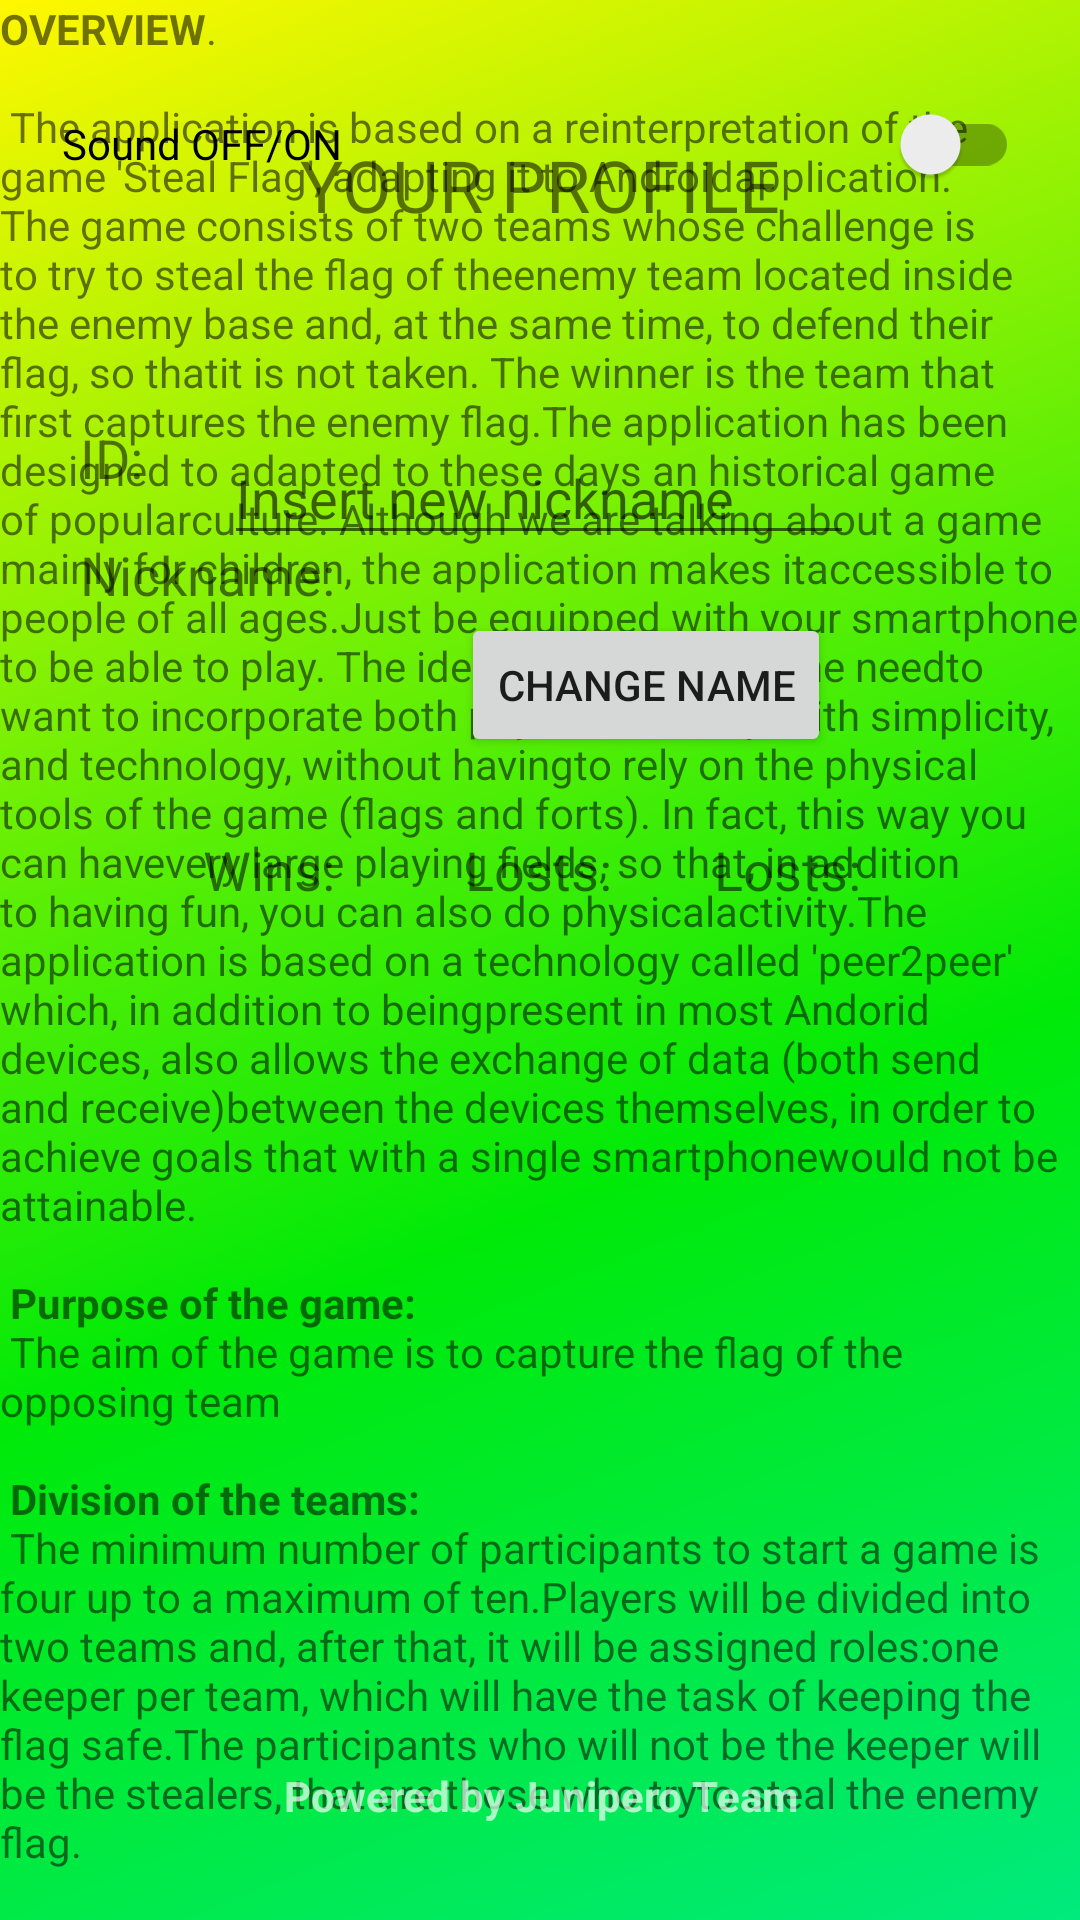

Android layout source for this screen:
<!-- AndroidManifest.xml: application theme AppTheme -->
<!-- res/layout/activity_options.xml -->
<?xml version="1.0" encoding="utf-8"?>
<androidx.constraintlayout.widget.ConstraintLayout xmlns:android="http://schemas.android.com/apk/res/android"
    xmlns:app="http://schemas.android.com/apk/res-auto"
    xmlns:tools="http://schemas.android.com/tools"
    android:layout_width="match_parent"
    android:layout_height="match_parent"
    android:background="@drawable/home_bg"
    tools:context=".OptionsActivity">

    <include layout="@layout/fragment_profile" />
    <include layout="@layout/fragment_help" />
    <include layout="@layout/fragment_settings" />


</androidx.constraintlayout.widget.ConstraintLayout>
<!-- res/layout/fragment_profile.xml (included above) -->
<?xml version="1.0" encoding="utf-8"?>
<FrameLayout xmlns:android="http://schemas.android.com/apk/res/android"
    xmlns:app="http://schemas.android.com/apk/res-auto"
    xmlns:tools="http://schemas.android.com/tools"
    android:id="@+id/fragment_profile"
    android:layout_width="match_parent"
    android:layout_height="match_parent"
    tools:context=".ProfileFragment">

    
    <androidx.constraintlayout.widget.ConstraintLayout
        android:layout_width="match_parent"
        android:layout_height="match_parent">

        <TextView
            android:id="@+id/lostsView"
            android:layout_width="wrap_content"
            android:layout_height="wrap_content"
            android:text="@string/losts"
            android:textAlignment="center"
            android:textSize="18sp"
            app:layout_constraintBottom_toBottomOf="parent"
            app:layout_constraintEnd_toEndOf="parent"
            app:layout_constraintHorizontal_bias="0.498"
            app:layout_constraintStart_toStartOf="parent"
            app:layout_constraintTop_toTopOf="parent"
            app:layout_constraintVertical_bias="0.451" />

        <TextView
            android:id="@+id/tiesView"
            android:layout_width="wrap_content"
            android:layout_height="wrap_content"
            android:text="@string/losts"
            android:textAlignment="center"
            android:textSize="18sp"
            app:layout_constraintBottom_toBottomOf="parent"
            app:layout_constraintEnd_toEndOf="parent"
            app:layout_constraintHorizontal_bias="0.765"
            app:layout_constraintStart_toStartOf="parent"
            app:layout_constraintTop_toTopOf="parent"
            app:layout_constraintVertical_bias="0.451" />

        <TextView
            android:layout_width="wrap_content"
            android:layout_height="29dp"
            android:text="@string/profile_fragment"
            android:textSize="24sp"
            app:layout_constraintBottom_toBottomOf="parent"
            app:layout_constraintEnd_toEndOf="parent"
            app:layout_constraintStart_toStartOf="parent"
            app:layout_constraintTop_toTopOf="parent"
            app:layout_constraintVertical_bias="0.074" />

        <TextView
            android:id="@+id/idView"
            android:layout_width="306dp"
            android:layout_height="25dp"
            android:text="@string/id"
            android:textAlignment="inherit"
            android:textSize="18sp"
            app:layout_constraintBottom_toBottomOf="parent"
            app:layout_constraintEnd_toEndOf="parent"
            app:layout_constraintHorizontal_bias="0.495"
            app:layout_constraintStart_toStartOf="parent"
            app:layout_constraintTop_toTopOf="parent"
            app:layout_constraintVertical_bias="0.228" />

        <TextView
            android:id="@+id/nicknameView"
            android:layout_width="306dp"
            android:layout_height="26dp"
            android:text="@string/nickname"
            android:textSize="18sp"
            app:layout_constraintBottom_toBottomOf="parent"
            app:layout_constraintEnd_toEndOf="parent"
            app:layout_constraintHorizontal_bias="0.495"
            app:layout_constraintStart_toStartOf="parent"
            app:layout_constraintTop_toTopOf="parent"
            app:layout_constraintVertical_bias="0.292" />

        <TextView
            android:id="@+id/winsView"
            android:layout_width="wrap_content"
            android:layout_height="wrap_content"
            android:text="@string/wins"
            android:textAlignment="center"
            android:textSize="18sp"
            app:layout_constraintBottom_toBottomOf="parent"
            app:layout_constraintEnd_toEndOf="parent"
            app:layout_constraintHorizontal_bias="0.214"
            app:layout_constraintStart_toStartOf="parent"
            app:layout_constraintTop_toTopOf="parent"
            app:layout_constraintVertical_bias="0.451" />
    </androidx.constraintlayout.widget.ConstraintLayout>


</FrameLayout>
<!-- res/layout/fragment_help.xml (included above) -->
<?xml version="1.0" encoding="utf-8"?>
<androidx.core.widget.NestedScrollView xmlns:android="http://schemas.android.com/apk/res/android"
    xmlns:tools="http://schemas.android.com/tools"
    android:id="@+id/fragment_help"
    android:layout_width="match_parent"
    android:layout_height="match_parent"
    tools:context=".HelpFragment">

    <TextView
        android:layout_width="wrap_content"
        android:layout_height="wrap_content"
        android:layout_margin="@dimen/text_margin"
        android:text="@string/large_text" />
</androidx.core.widget.NestedScrollView>
<!-- res/layout/fragment_settings.xml (included above) -->
<?xml version="1.0" encoding="utf-8"?>
<FrameLayout xmlns:android="http://schemas.android.com/apk/res/android"
    xmlns:app="http://schemas.android.com/apk/res-auto"
    xmlns:tools="http://schemas.android.com/tools"
    android:id="@+id/fragment_settings"
    android:layout_width="match_parent"
    android:layout_height="match_parent"
    tools:context=".SettingsFragment">


    <androidx.constraintlayout.widget.ConstraintLayout
        android:layout_width="match_parent"
        android:layout_height="match_parent">

        <TextView
            android:id="@+id/textView"
            android:layout_width="222dp"
            android:layout_height="20dp"
            android:text="@string/settings_fragment"
            android:textAlignment="center"
            android:textColor="#A9FFFFFF"
            android:textStyle="bold"
            app:layout_constraintBottom_toBottomOf="parent"
            app:layout_constraintEnd_toEndOf="parent"
            app:layout_constraintStart_toStartOf="parent"
            app:layout_constraintTop_toTopOf="parent"
            app:layout_constraintVertical_bias="0.95" />

        <androidx.appcompat.widget.SwitchCompat
            android:id="@+id/soundSwitch"
            android:layout_width="319dp"
            android:layout_height="30dp"
            android:backgroundTint="#FAFAFA"
            android:text="@string/sound_on_off"
            android:textAppearance="@style/TextAppearance.AppCompat.Body1"
            app:layout_constraintBottom_toBottomOf="parent"
            app:layout_constraintEnd_toEndOf="parent"
            app:layout_constraintStart_toStartOf="parent"
            app:layout_constraintTop_toTopOf="parent"
            app:layout_constraintVertical_bias="0.054" />

        <EditText
            android:id="@+id/changeNicknameEditText"
            android:layout_width="wrap_content"
            android:layout_height="wrap_content"
            android:ems="10"
            android:hint="@string/insert_new_nickname"
            android:inputType="textPersonName"
            app:layout_constraintBottom_toBottomOf="parent"
            app:layout_constraintEnd_toEndOf="parent"
            app:layout_constraintHorizontal_bias="0.497"
            app:layout_constraintStart_toStartOf="parent"
            app:layout_constraintTop_toTopOf="parent"
            app:layout_constraintVertical_bias="0.24"
            android:autofillHints="" />

        <Button
            android:id="@+id/changeNicknameButton"
            android:layout_width="wrap_content"
            android:layout_height="wrap_content"
            android:text="@string/change_name"
            app:layout_constraintBottom_toBottomOf="parent"
            app:layout_constraintEnd_toEndOf="parent"
            app:layout_constraintHorizontal_bias="0.649"
            app:layout_constraintStart_toStartOf="parent"
            app:layout_constraintTop_toTopOf="parent"
            app:layout_constraintVertical_bias="0.345" />
    </androidx.constraintlayout.widget.ConstraintLayout>

</FrameLayout>
<!-- resources referenced by this layout -->
<resources>
  <string name="change_name">Change name</string>
  <string name="id">ID:</string>
  <string name="insert_new_nickname">Insert new nickname</string>
  <string name="losts">Losts:</string>
  <string name="nickname">Nickname:</string>
  <string name="profile_fragment">YOUR PROFILE</string>
  <string name="settings_fragment">Powered by Junipero Team</string>
  <string name="sound_on_off">Sound OFF/ON</string>
  <string name="wins">Wins:</string>
  <color name="toolbarColor">#1AC505</color>
</resources>
